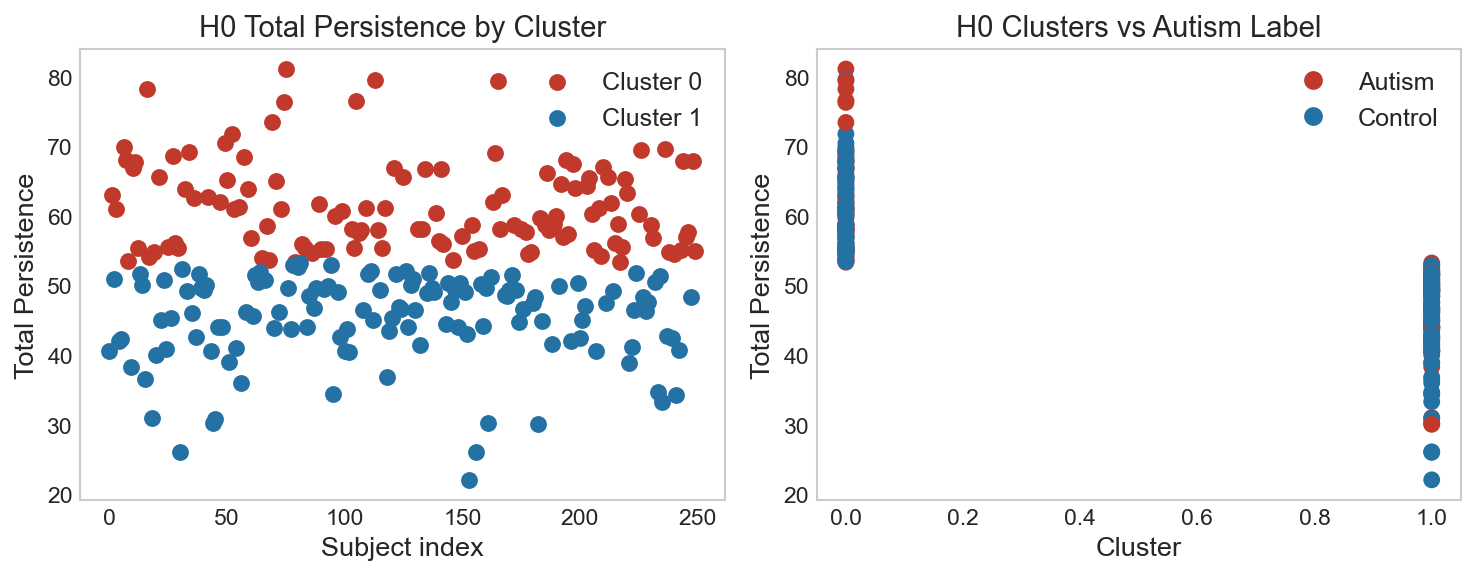

Source data for this figure (header and first rows):
subject_id, adhd_label, h1_total_persistence, cluster, adhd_measure
50003, 1, 40.55, 1, 13.0
50004, 1, 62.94, 0, 18.0
50005, 1, 50.95, 1, 12.0
50006, 1, 60.95, 0, 12.0
50007, 1, 41.97, 1, 17.0
50008, 1, 42.37, 1, 16.0
50010, 1, 69.84, 0, -9999
50011, 1, 67.98, 0, 13.0
50012, 1, 53.54, 0, 12.0
50013, 1, 38.31, 1, 12.0
50014, 1, 66.92, 0, 16.0
50015, 1, 67.72, 0, 19.0
50016, 1, 55.42, 0, 10.0
50020, 1, 51.58, 1, -9999
50022, 1, 50, 1, 12.0
50023, 1, 36.54, 1, -9999
50024, 1, 78.24, 0, 11.0
50025, 1, 54.02, 0, 8.0
50026, 1, 31.01, 1, 13.0
50027, 1, 54.8, 0, 11.0
50028, 1, 40.01, 1, -9999
50030, 0, 65.65, 0, 
50031, 0, 44.98, 1, 
50032, 0, 50.76, 1, 
50033, 0, 40.8, 1, 
50034, 0, 55.58, 0, 
50035, 0, 45.37, 1, 
50036, 0, 68.67, 0, 
50037, 0, 56.11, 0, 
50038, 0, 55.35, 0, 
50039, 0, 26.01, 1, 
50040, 0, 52.32, 1, 
50041, 0, 63.82, 0, 
50042, 0, 49.24, 1, 
50043, 0, 69.21, 0, 
50044, 0, 46.08, 1, 
50045, 0, 62.56, 0, 
50046, 0, 42.62, 1, 
50047, 0, 51.67, 1, 
50048, 0, 49.64, 1, 
50049, 0, 49.37, 1, 
50050, 0, 50.04, 1, 
50051, 0, 62.72, 0, 
50052, 0, 40.57, 1, 
50053, 1, 30.2, 1, 9.0
50054, 0, 30.88, 1, 
50056, 1, 43.98, 1, 8.0
50057, 1, 62.01, 0, 7.0
50059, 0, 44, 1, 
50060, 0, 70.43, 0, 
50102, 0, 65.16, 0, 
50103, 0, 38.95, 1, 
50104, 0, 71.77, 0, 
50105, 0, 61, 0, 
50106, 0, 40.97, 1, 
50107, 0, 61.22, 0, 
50109, 0, 36.01, 1, 
50111, 0, 68.41, 0, 
50112, 0, 46.15, 1, 
50113, 0, 63.86, 0, 
... 190 more rows
